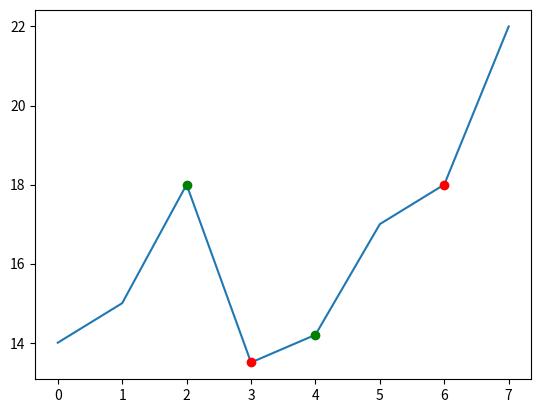

The matplotlib source for this figure:
import numpy as np
import matplotlib.pyplot as plt

test_array = [14, 15, 18, 13.5, 14.2, 17, 18, 22]
markers = [3, 6]
markerz = [2, 4]


plt.plot(test_array)
plt.plot(markers, [test_array[i] for i in markers], marker='o', markerfacecolor='red', markeredgecolor='red', linestyle='None')
plt.plot(markerz, [test_array[i] for i in markerz], marker='o', markerfacecolor='green', markeredgecolor='green', linestyle='None')


plt.show()